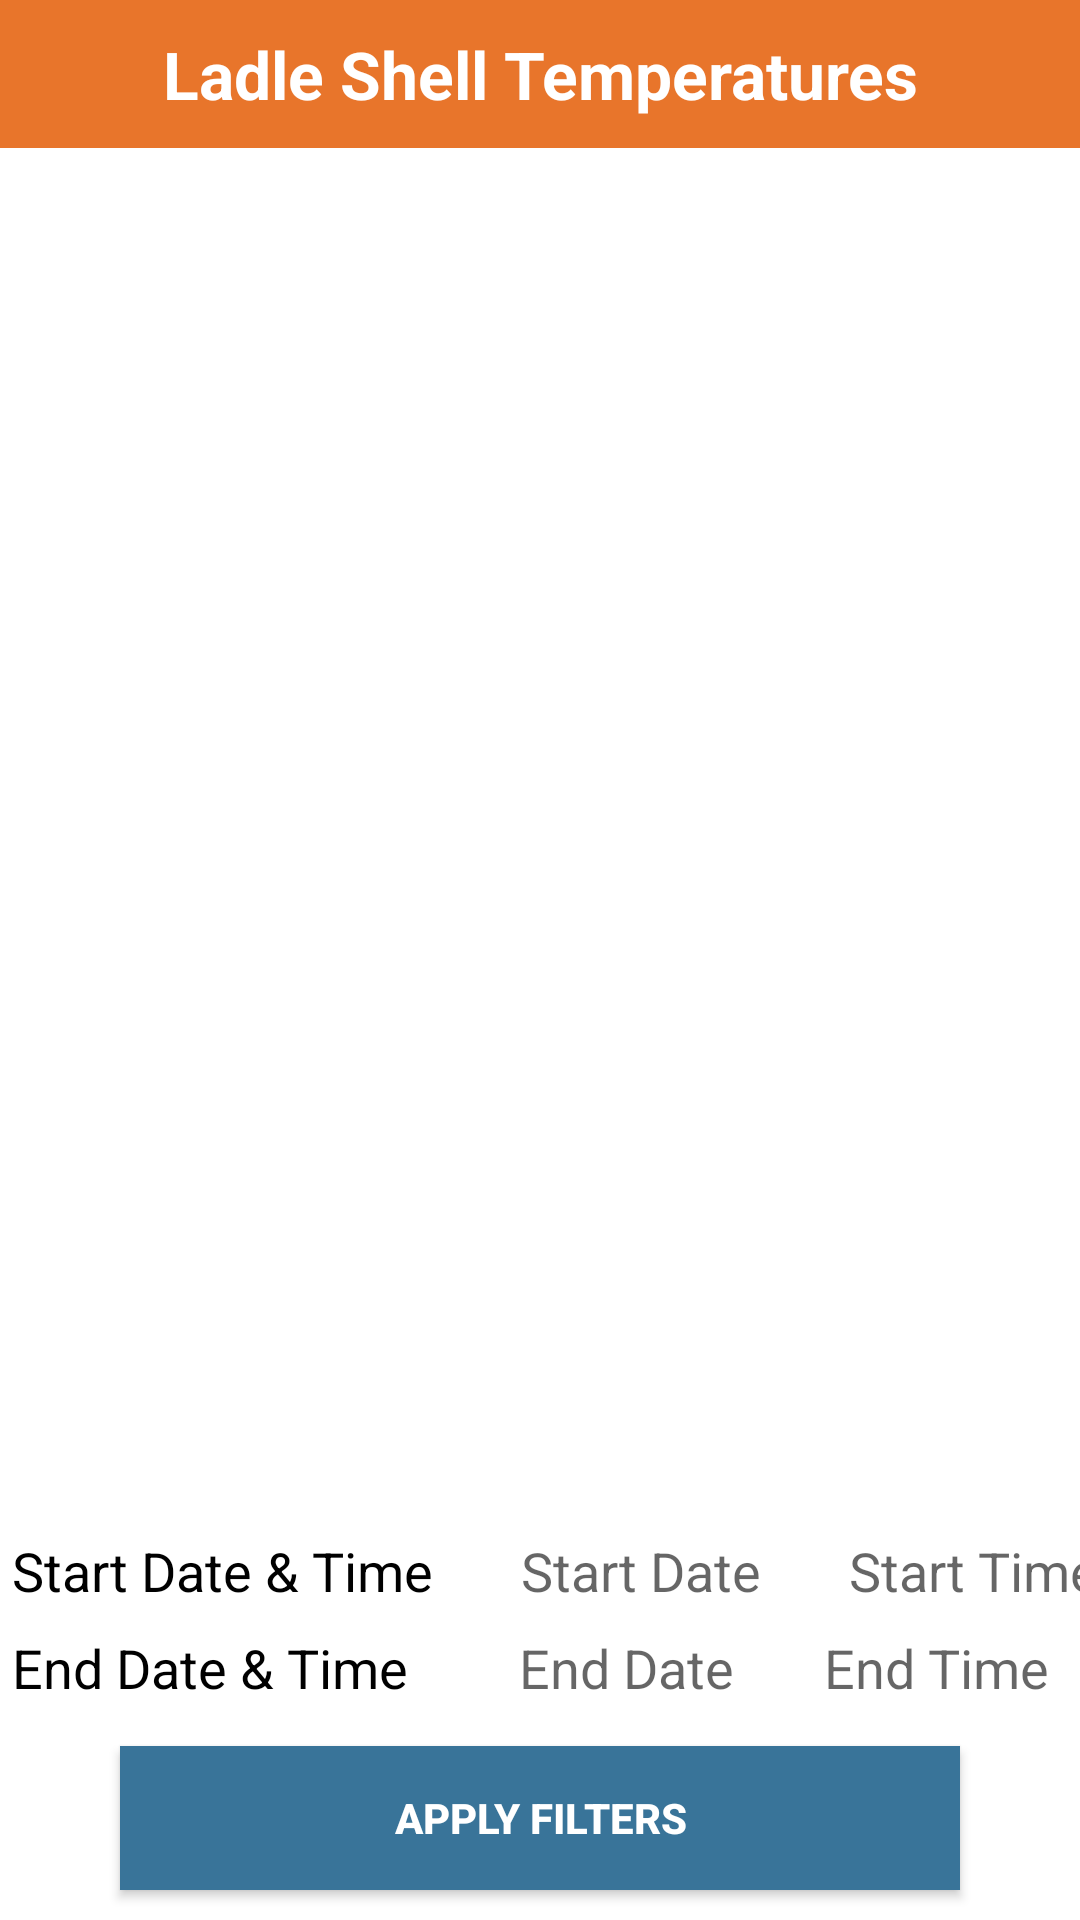

Android layout source for this screen:
<!-- AndroidManifest.xml: application theme Theme.AppCompat.Light.NoActionBar -->
<!-- res/layout/activity_main.xml -->
<?xml version="1.0" encoding="utf-8"?>
<LinearLayout xmlns:android="http://schemas.android.com/apk/res/android"
    android:layout_width="match_parent"
    android:layout_height="match_parent"
    android:background="#FFFFFF"
    android:orientation="vertical">

        <LinearLayout
            android:layout_width="match_parent"
            android:layout_height="wrap_content">

                <TextView
                    android:layout_width="wrap_content"
                    android:layout_height="wrap_content"
                    android:text="Ladle Shell Temperatures"
                    android:textStyle="bold"
                    android:layout_weight="1"
                    android:textSize="22dp"
                    android:padding="10dp"
                    android:textAlignment="center"
                    android:background="#E8752B"
                    android:textColor="#ffffff"
                    android:paddingLeft="10dp"
                    android:gravity="left" />
        </LinearLayout>

        <ListView
            android:id="@+id/list"
            android:layout_width="match_parent"
            android:layout_height="0dp"
            android:layout_weight="7"/>

        <GridLayout
            android:layout_width="match_parent"
            android:layout_height="wrap_content"
            android:columnCount="3"
            android:useDefaultMargins="true"
            android:orientation="horizontal">

                <TextView
                    android:layout_width="wrap_content"
                    android:layout_height="wrap_content"
                    android:layout_column="0"
                    android:textSize="18dp"
                    android:textColor="#000000"
                    android:layout_marginRight="25dp"
                    android:text="Start Date &amp; Time"/>

                <EditText
                    android:id="@+id/startDate"
                    android:layout_width="wrap_content"
                    android:layout_column="1"
                    android:layout_height="wrap_content"
                    android:layout_marginRight="25dp"
                    android:hint="Start Date"
                    android:background="@android:color/transparent"
                    android:clickable="false"
                    android:focusable="false"
                    android:longClickable="false"
                    android:inputType="date" />

                <EditText
                    android:id="@+id/startTime"
                    android:layout_width="wrap_content"
                    android:layout_height="wrap_content"
                    android:layout_column="2"
                    android:layout_marginRight="20dp"
                    android:background="@android:color/transparent"
                    android:hint="Start Time"
                    android:clickable="false"
                    android:focusable="false"
                    android:longClickable="false"
                    android:inputType="time" />

        </GridLayout>

        <GridLayout
            android:layout_width="match_parent"
            android:layout_height="wrap_content"
            android:columnCount="3"
            android:useDefaultMargins="true"
            android:orientation="horizontal">
                <TextView
                    android:layout_width="wrap_content"
                    android:layout_height="wrap_content"
                    android:layout_column="0"
                    android:textSize="18dp"
                    android:textColor="#000000"
                    android:layout_marginRight="33dp"
                    android:text="End Date &amp; Time"/>

                <EditText
                    android:id="@+id/endDate"
                    android:layout_width="wrap_content"
                    android:layout_column="1"
                    android:layout_height="wrap_content"
                    android:layout_marginRight="26dp"
                    android:hint="End Date"
                    android:background="@android:color/transparent"
                    android:clickable="false"
                    android:focusable="false"
                    android:longClickable="false"
                    android:inputType="date" />

                <EditText
                    android:id="@+id/endTime"
                    android:layout_width="wrap_content"
                    android:layout_height="wrap_content"
                    android:layout_column="2"
                    android:background="@android:color/transparent"
                    android:hint="End Time"
                    android:clickable="false"
                    android:focusable="false"
                    android:longClickable="false"
                    android:inputType="time" />
        </GridLayout>

        <LinearLayout
            android:layout_width="match_parent"
            android:layout_height="wrap_content">
                <Button
                    android:id="@+id/applyFilterButton"
                    android:layout_width="match_parent"
                    android:layout_height="wrap_content"
                    android:layout_marginLeft="40dp"
                    android:layout_marginRight="40dp"
                    android:layout_marginTop="10dp"
                    android:layout_marginBottom="10dp"
                    android:background="#397499"
                    android:textColor="#ffffff"
                    android:textStyle="bold"

                    android:text="Apply Filters" />
        </LinearLayout>


</LinearLayout>
<!-- resources referenced by this layout -->
<resources>

</resources>
